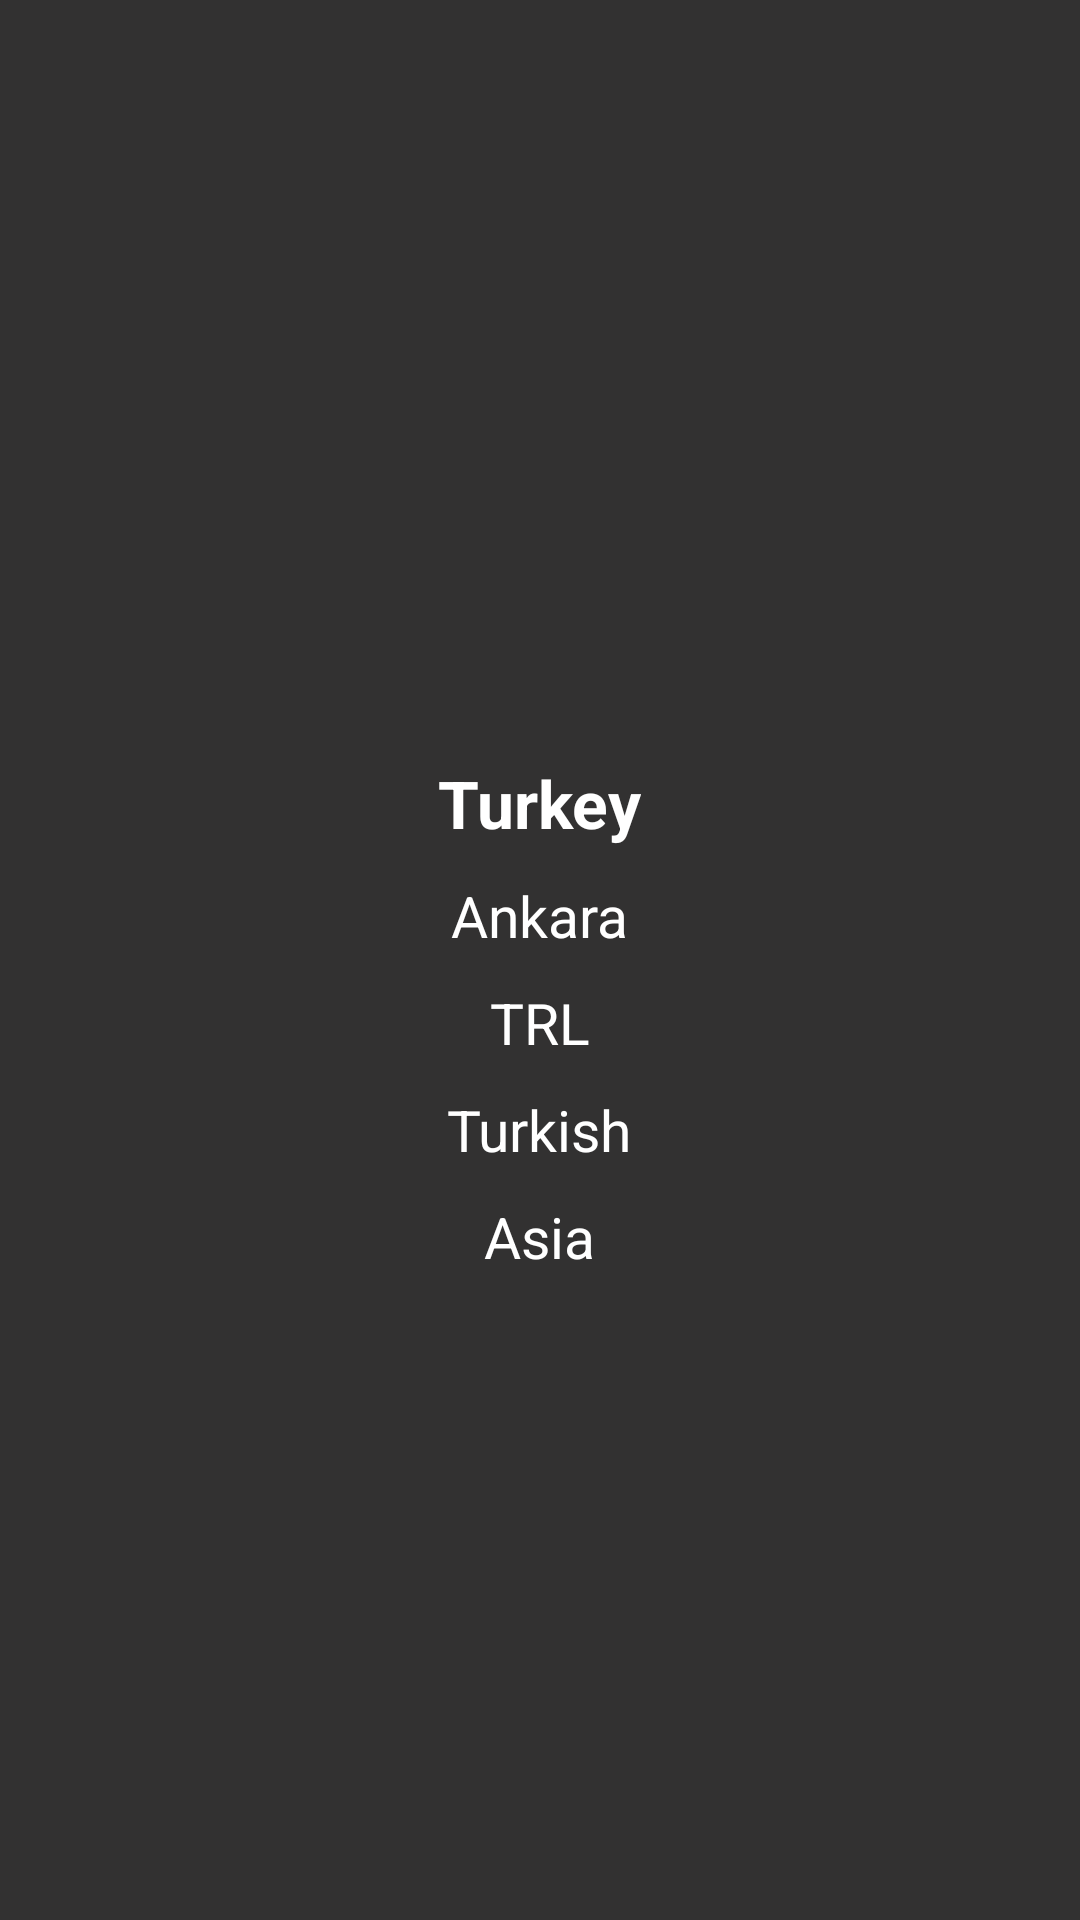

This screen was rendered from an Android layout file. Write that file and the resources it references.
<!-- AndroidManifest.xml: application theme Theme.CountriesProject -->
<!-- res/layout/fragment_country.xml -->
<?xml version="1.0" encoding="utf-8"?>
<layout xmlns:android="http://schemas.android.com/apk/res/android"
    xmlns:tools="http://schemas.android.com/tools">

    <RelativeLayout
        android:layout_width="match_parent"
        android:layout_height="match_parent"
        android:background="#323131"
        android:orientation="vertical"
        tools:context=".view.CountryFragment"
        >

        <ImageView
            android:id="@+id/countryFlagImageView"
            android:layout_width="match_parent"
            android:layout_height="wrap_content"
            android:layout_alignParentTop="true"
            android:layout_centerInParent="true"
            android:layout_gravity="center"
            android:layout_marginStart="7dp"

            android:layout_marginTop="7dp"
            android:layout_marginEnd="7dp"
            android:layout_marginBottom="7dp"
            android:minHeight="221dp"
            android:scaleType="fitCenter"
            android:src="@mipmap/ic_launcher_round" />


        <LinearLayout
            android:layout_width="match_parent"
            android:layout_height="wrap_content"
            android:layout_below="@id/countryFlagImageView"
            android:layout_centerInParent="true"
            android:layout_marginStart="13dp"
            android:layout_marginTop="13dp"
            android:layout_marginEnd="13dp"
            android:layout_marginBottom="13dp"
            android:gravity="center"
            android:orientation="vertical">

            <TextView
                android:id="@+id/countryNameText"
                android:layout_width="wrap_content"
                android:layout_height="wrap_content"
                android:padding="5dp"
                android:text="Turkey"
                android:textColor="@color/white"
                android:textSize="22sp"
                android:textStyle="bold" />

            <TextView
                android:id="@+id/countryCapitalText"
                android:layout_width="wrap_content"
                android:layout_height="wrap_content"
                android:padding="5dp"
                android:text="Ankara"
                android:textColor="@color/white"
                android:textSize="19sp" />


            <TextView
                android:id="@+id/countryCurrencyText"
                android:layout_width="wrap_content"
                android:layout_height="wrap_content"
                android:padding="5dp"
                android:text="TRL"
                android:textColor="@color/white"
                android:textSize="19sp" />

            <TextView
                android:id="@+id/countryLanguageText"
                android:layout_width="wrap_content"
                android:layout_height="wrap_content"
                android:padding="5dp"
                android:text="Turkish"
                android:textColor="@color/white"
                android:textSize="19sp" />

            <TextView
                android:id="@+id/countryRegionText"
                android:layout_width="wrap_content"
                android:layout_height="wrap_content"
                android:padding="5dp"
                android:text="Asia"
                android:textColor="@color/white"
                android:textSize="19sp" />


        </LinearLayout>


    </RelativeLayout>
</layout>
<!-- resources referenced by this layout -->
<resources>
  <style name="Theme.CountriesProject" parent="Theme.MaterialComponents.DayNight.DarkActionBar">
          
          <item name="colorPrimary">#232323</item>
          <item name="colorPrimaryVariant">#000000</item>
          <item name="colorOnPrimary">@color/white</item>
          
          <item name="colorSecondary">@color/teal_200</item>
          <item name="colorSecondaryVariant">@color/teal_700</item>
          <item name="colorOnSecondary">@color/black</item>
          
          <item name="android:statusBarColor">?attr/colorPrimaryVariant</item>
          
      </style>
  <!-- not gathered from this repository: default colours our renderer supplied (Android Studio template values) -->
  <color name="teal_200">#FF03DAC5</color>
  <color name="teal_700">#FF018786</color>
  <color name="black">#FF000000</color>
  <color name="white">#FFFFFFFF</color>
</resources>
